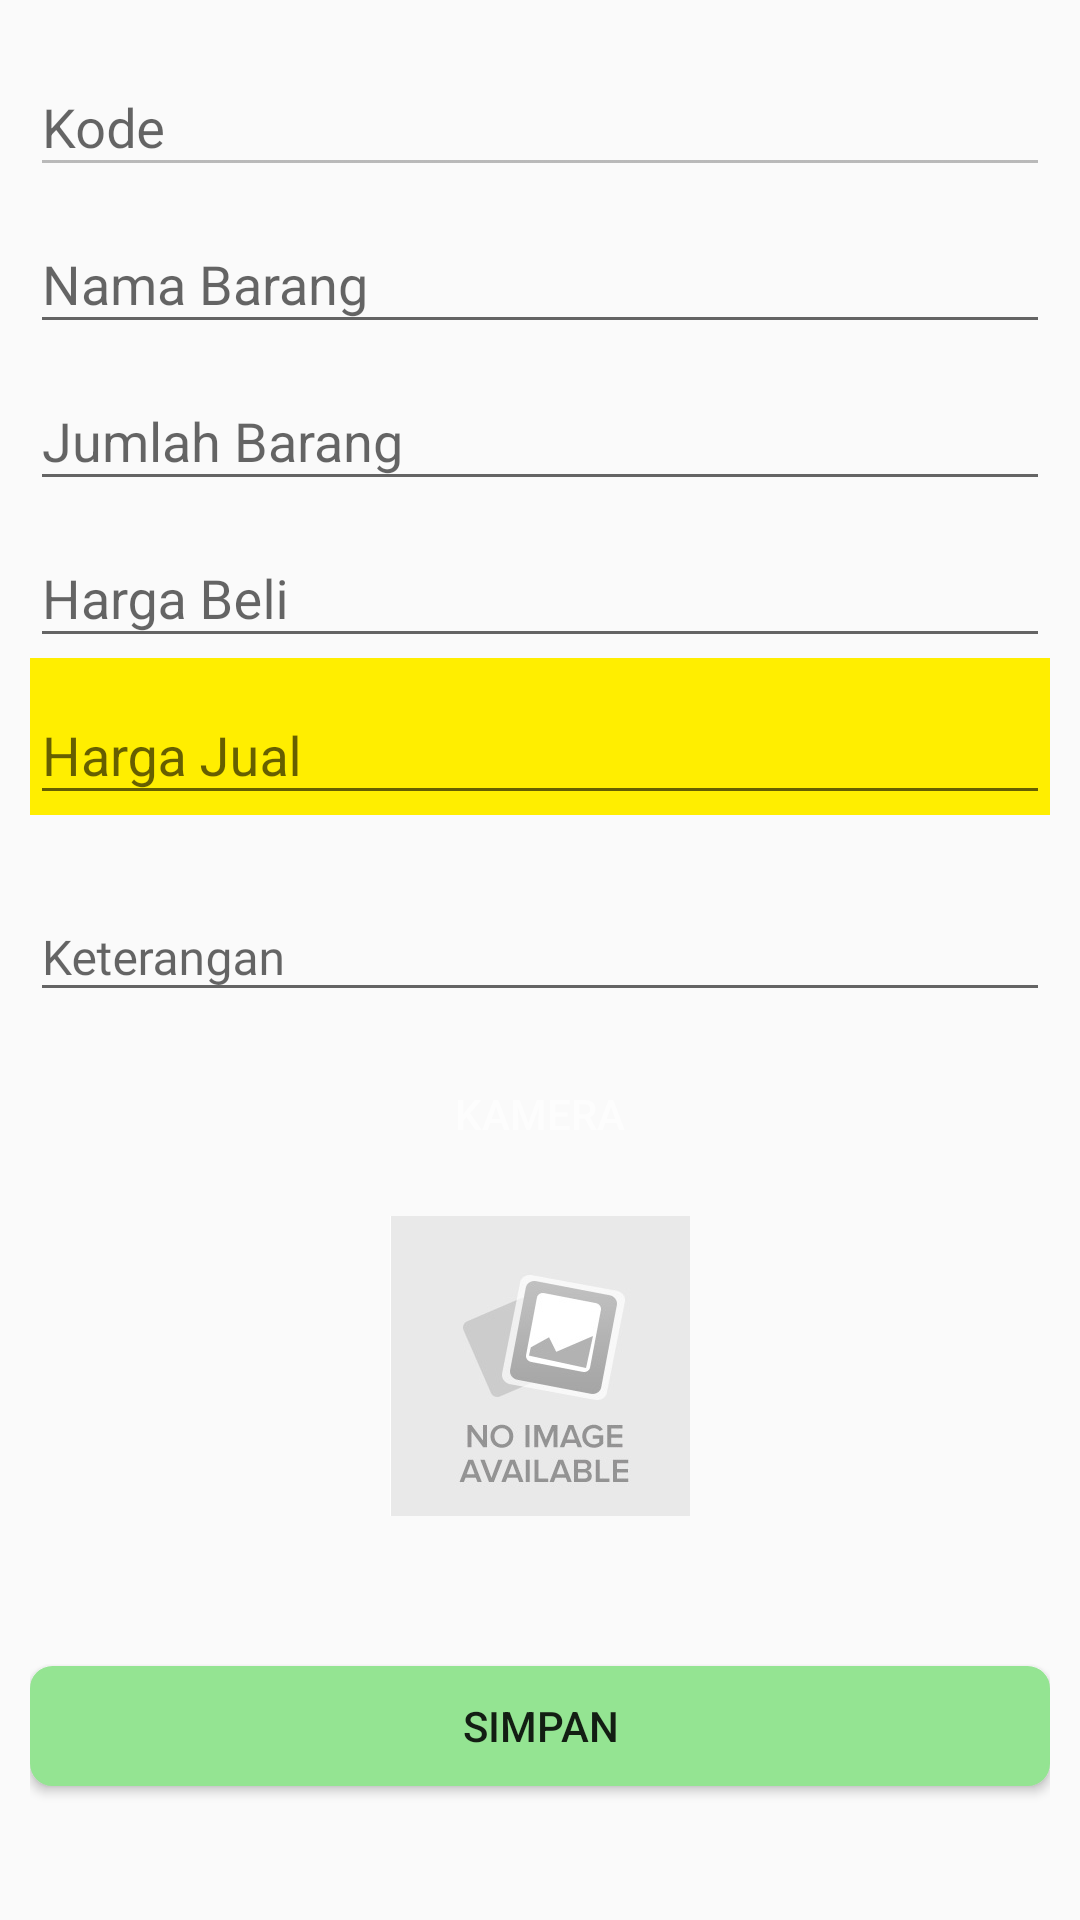

This screen was rendered from an Android layout file. Write that file and the resources it references.
<!-- AndroidManifest.xml: application theme Theme.Design.Light.NoActionBar -->
<!-- res/layout/fragment_stok_edit.xml -->
<?xml version="1.0" encoding="utf-8"?>
<FrameLayout xmlns:android="http://schemas.android.com/apk/res/android"
    xmlns:tools="http://schemas.android.com/tools"
    android:layout_width="match_parent"
    android:layout_height="match_parent"
    android:padding="10dp"
    tools:context=".StokEditFragment">

    
    <LinearLayout
        android:layout_width="match_parent"
        android:layout_height="wrap_content"
        android:orientation="vertical">

        <com.google.android.material.textfield.TextInputLayout
            android:layout_width="match_parent"
            android:layout_height="wrap_content">
            <EditText
                android:id="@+id/etstokkode"
                android:layout_width="match_parent"
                android:layout_height="wrap_content"
                android:hint="@string/stok_kode"
                android:enabled="false"
                android:inputType="text"/>
        </com.google.android.material.textfield.TextInputLayout>
        <com.google.android.material.textfield.TextInputLayout
            android:layout_width="match_parent"
            android:layout_height="wrap_content">
            <EditText
                android:id="@+id/etstoknama"
                android:layout_width="match_parent"
                android:layout_height="wrap_content"
                android:hint="@string/stok_nama"
                android:inputType="text"/>
        </com.google.android.material.textfield.TextInputLayout>
        <com.google.android.material.textfield.TextInputLayout
            android:layout_width="match_parent"
            android:layout_height="wrap_content">
            <EditText
                android:id="@+id/etstokjum"
                android:layout_width="match_parent"
                android:layout_height="wrap_content"
                android:hint="@string/stok_jum"
                android:inputType="number"/>
        </com.google.android.material.textfield.TextInputLayout>
        <com.google.android.material.textfield.TextInputLayout
            android:layout_width="match_parent"
            android:layout_height="wrap_content">
            <EditText
                android:id="@+id/etstokhargabeli"
                android:layout_width="match_parent"
                android:layout_height="wrap_content"
                android:hint="@string/stok_hargabeli"
                android:inputType="numberDecimal"
                android:autofillHints="" />
        </com.google.android.material.textfield.TextInputLayout>
        <com.google.android.material.textfield.TextInputLayout
            android:layout_width="match_parent"
            android:layout_height="wrap_content"
            android:background="@color/yellow">
            <EditText
                android:id="@+id/etstokharga"
                android:layout_width="match_parent"
                android:layout_height="wrap_content"
                android:hint="@string/stok_hargajual"
                android:inputType="numberDecimal"
                android:autofillHints="" />
        </com.google.android.material.textfield.TextInputLayout>

        <com.google.android.material.textfield.TextInputLayout
            android:layout_width="match_parent"
            android:layout_height="wrap_content"
            android:layout_marginTop="16dp"
            android:hint="@string/title_ket">

            <EditText
                android:id="@+id/etKet"
                android:layout_width="match_parent"
                android:layout_height="wrap_content"
                android:fontFamily="@font/notosans_regular"
                android:inputType="text"
                android:textSize="16sp" />
        </com.google.android.material.textfield.TextInputLayout>

        <LinearLayout
            android:layout_width="match_parent"
            android:layout_height="wrap_content"
            android:orientation="vertical">
            <Button
                android:layout_width="match_parent"
                android:layout_height="wrap_content"
                android:background="@drawable/button_blue"
                android:text="@string/kamera"
                android:layout_marginTop="10dp"
                android:layout_marginStart="30dp"
                android:textColor="@color/white"
                android:layout_marginEnd="30dp"
                android:id="@+id/btkamera"/>
            <ImageView
                android:layout_width="match_parent"
                android:layout_height="100dp"
                android:layout_marginTop="10dp"
                android:id="@+id/ivkamera"
                android:src="@drawable/noimage"/>
        </LinearLayout>

        <Button
            android:layout_width="match_parent"
            android:layout_height="40dp"
            android:layout_marginTop="50dp"
            android:layout_marginBottom="50dp"
            android:text="@string/simpan"
            android:background="@drawable/button_green"
            android:id="@+id/btnsave" />

    </LinearLayout>

</FrameLayout>
<!-- resources referenced by this layout -->
<resources>
  <color name="white">#fdfdfd</color>
  <color name="yellow">#FFEE00</color>
  <!-- drawable button_green (drawable) -->
  <?xml version="1.0" encoding="UTF-8"?>
  <shape
      xmlns:android="http://schemas.android.com/apk/res/android">
      <stroke
          android:width="1dp"
          android:color="@color/green"/>
      <corners
          android:radius="7dp" />
  
      <padding
          android:left="1dp"
          android:right="1dp"
          android:top="1dp"
          android:bottom="1dp"/>
  
      <solid android:color="@color/green"/>
  
  </shape>
  <!-- drawable noimage: png bitmap (drawable, 22543 bytes) -->
  <string name="kamera">Kamera</string>
  <string name="simpan">SIMPAN</string>
  <string name="stok_hargabeli">Harga Beli</string>
  <string name="stok_hargajual">Harga Jual</string>
  <string name="stok_jum">Jumlah Barang</string>
  <string name="stok_kode">Kode</string>
  <string name="stok_nama">Nama Barang</string>
  <string name="title_ket">Keterangan</string>
  <color name="green">#94e492</color>
</resources>
